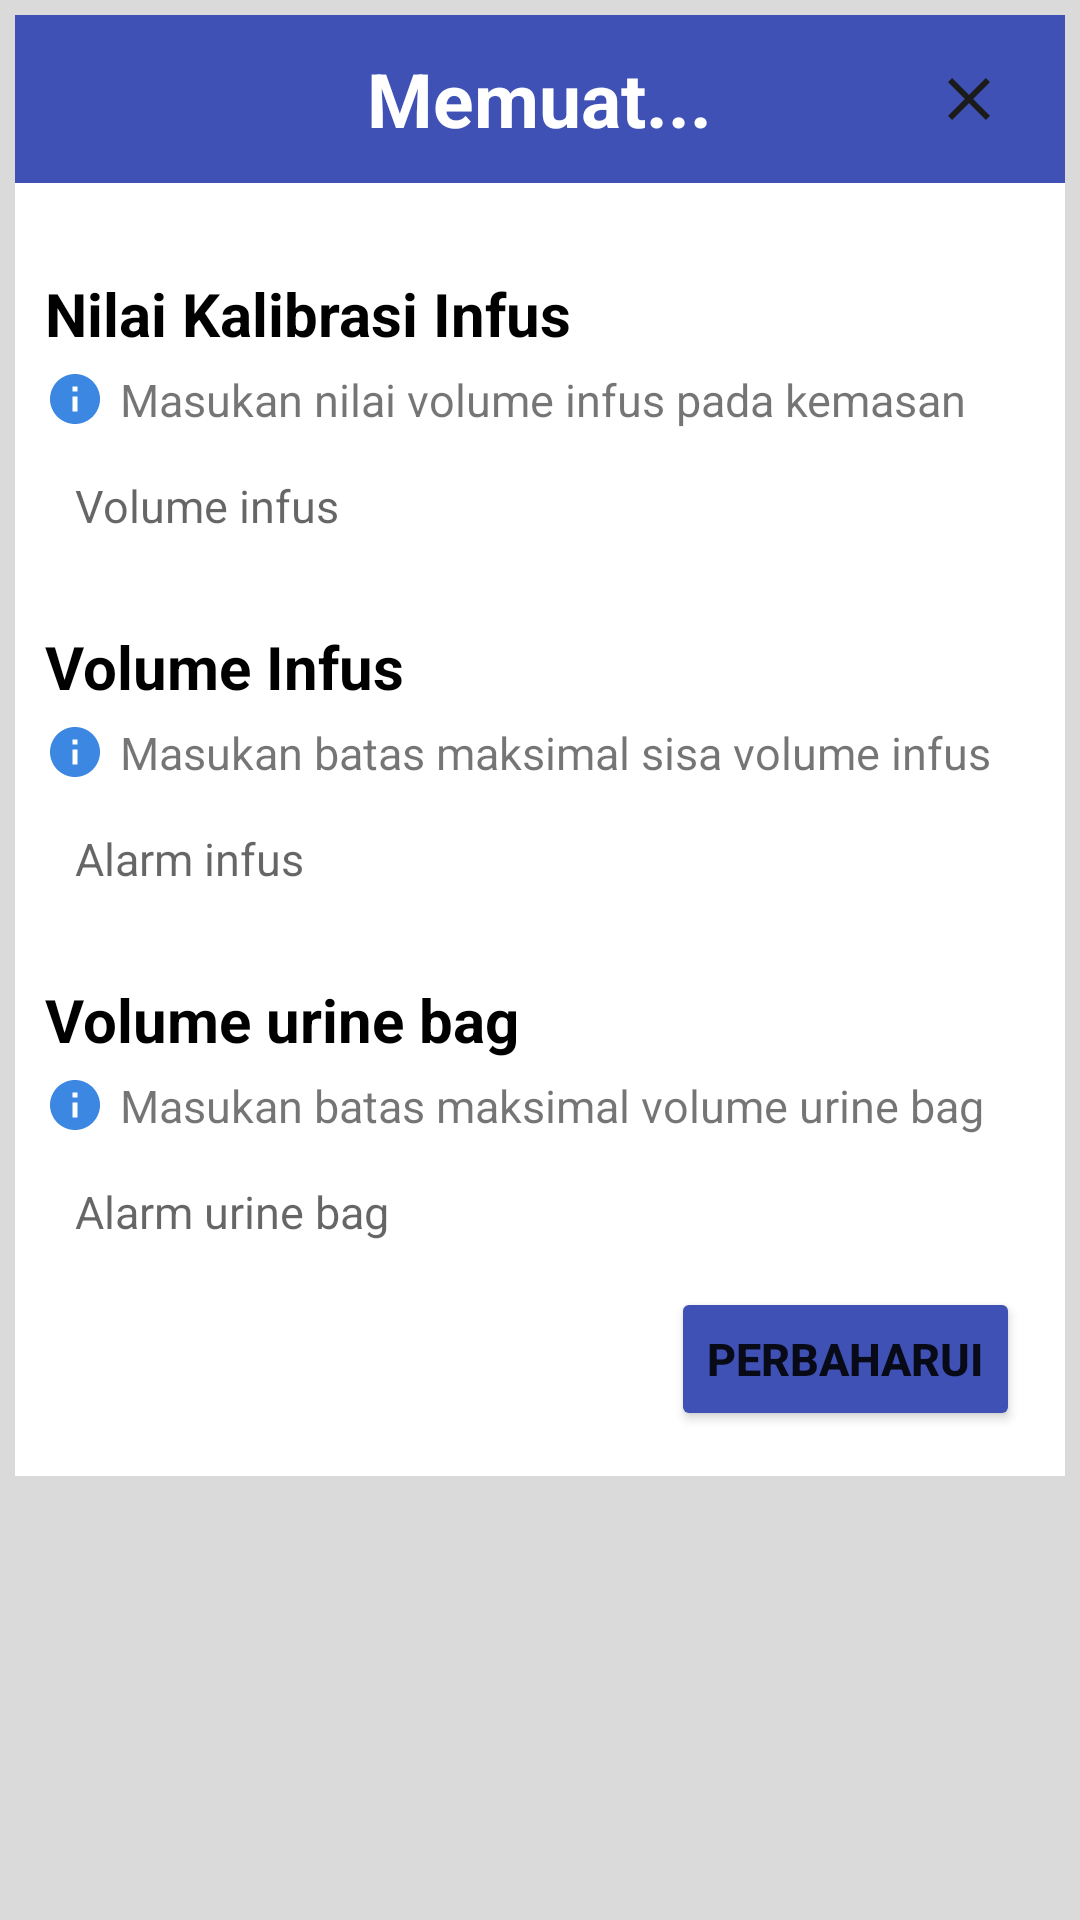

This screen was rendered from an Android layout file. Write that file and the resources it references.
<!-- AndroidManifest.xml: application theme Theme.SmartInfusion -->
<!-- res/layout/layout_detail.xml -->
<?xml version="1.0" encoding="utf-8"?>
<ScrollView
    xmlns:android="http://schemas.android.com/apk/res/android"
    android:layout_width="400dp"
    android:layout_height="match_parent"
    android:layout_marginHorizontal="20dp"
    android:layout_gravity="center"
    android:background="@color/gray">


    <LinearLayout
        android:id="@+id/content_2"
        android:layout_width="match_parent"
        android:layout_height="wrap_content"
        android:orientation="vertical"
        android:background="@color/white"
        android:layout_margin="5dp">


        <RelativeLayout
            android:layout_width="match_parent"
            android:layout_height="?actionBarSize"
            android:background="@color/colorAccent">
            <TextView
                android:id="@+id/title_1"
                android:layout_width="wrap_content"
                android:layout_height="wrap_content"
                android:text="@string/loading"
                android:textStyle="bold"
                android:layout_centerInParent="true"
                android:textSize="25sp"
                android:textColor="#ffffff"/>

            <ImageButton
                android:id="@+id/btn_close"
                android:layout_width="wrap_content"
                android:layout_height="wrap_content"
                android:src="@drawable/ic_close"
                android:layout_alignParentEnd="true"
                android:background="@color/colorAccent"
                android:padding="20dp"/>

        </RelativeLayout>

        <LinearLayout
            android:layout_width="match_parent"
            android:layout_height="wrap_content"
            android:orientation="vertical">
           <RelativeLayout
               android:layout_width="match_parent"
               android:layout_height="wrap_content"
               android:layout_margin="10dp">
               <Switch
                   android:id="@+id/sw_status"
                   android:visibility="gone"
                   android:layout_width="wrap_content"
                   android:layout_height="wrap_content"
                   android:layout_alignParentEnd="true"/>
           </RelativeLayout>

            <LinearLayout
                android:layout_width="match_parent"
                android:layout_height="wrap_content"
                android:layout_marginLeft="10dp"
                android:layout_marginRight="10dp"
                android:layout_marginBottom="10dp"
                android:layout_marginTop="5dp"
                android:orientation="vertical">


                <TextView
                    android:layout_width="wrap_content"
                    android:layout_height="wrap_content"
                    android:text="Nilai Kalibrasi Infus"
                    android:layout_marginTop="5dp"
                    android:textSize="20sp"
                    android:textStyle="bold"
                    android:textColor="@color/black"/>
                <LinearLayout
                    android:layout_width="match_parent"
                    android:layout_height="wrap_content"
                    android:orientation="horizontal"
                    android:layout_marginTop="5dp"
                    android:layout_marginBottom="5dp">

                    <ImageView
                        android:layout_width="20dp"
                        android:layout_height="20dp"
                        android:src="@drawable/ic_baseline_info_24"
                        android:layout_gravity="center"/>
                    <TextView
                        android:layout_width="wrap_content"
                        android:layout_height="wrap_content"
                        android:layout_marginLeft="5dp"
                        android:textSize="15sp"
                        android:text="Masukan nilai volume infus pada kemasan"/>

                </LinearLayout>
                <EditText
                    android:id="@+id/calibration_val"
                    android:layout_width="match_parent"
                    android:layout_height="wrap_content"
                    android:hint="Volume infus"
                    android:textSize="15sp"
                    android:padding="10dp"
                    android:inputType="number"
                    android:background="@drawable/rounded_edittext"/>


                <TextView
                    android:layout_width="wrap_content"
                    android:layout_height="wrap_content"
                    android:text="Volume Infus"
                    android:layout_marginTop="20dp"
                    android:textSize="20sp"
                    android:textStyle="bold"
                    android:textColor="@color/black"/>
                <LinearLayout
                    android:layout_width="match_parent"
                    android:layout_height="wrap_content"
                    android:orientation="horizontal"
                    android:layout_marginTop="5dp"
                    android:layout_marginBottom="5dp">

                    <ImageView
                        android:layout_width="20dp"
                        android:layout_height="20dp"
                        android:src="@drawable/ic_baseline_info_24"
                        android:layout_gravity="center"/>
                    <TextView
                        android:layout_width="wrap_content"
                        android:layout_height="wrap_content"
                        android:layout_marginLeft="5dp"
                        android:textSize="15sp"
                        android:text="Masukan batas maksimal sisa volume infus"/>

                </LinearLayout>
                <EditText
                    android:id="@+id/infusion_alarm"
                    android:layout_width="match_parent"
                    android:layout_height="wrap_content"
                    android:hint="Alarm infus"
                    android:textSize="15sp"
                    android:padding="10dp"
                    android:inputType="number"
                    android:background="@drawable/rounded_edittext"/>

                <TextView
                    android:layout_width="wrap_content"
                    android:layout_height="wrap_content"
                    android:text="Volume urine bag"
                    android:layout_marginTop="20dp"
                    android:textSize="20sp"
                    android:textStyle="bold"
                    android:textColor="@color/black"/>
                <LinearLayout
                    android:layout_width="match_parent"
                    android:layout_height="wrap_content"
                    android:orientation="horizontal"
                    android:layout_marginTop="5dp"
                    android:layout_marginBottom="5dp">

                    <ImageView
                        android:layout_width="20dp"
                        android:layout_height="20dp"
                        android:src="@drawable/ic_baseline_info_24"
                        android:layout_gravity="center"/>
                    <TextView
                        android:layout_width="wrap_content"
                        android:layout_height="wrap_content"
                        android:layout_marginLeft="5dp"
                        android:textSize="15sp"
                        android:text="Masukan batas maksimal volume urine bag"/>

                </LinearLayout>
                <EditText
                    android:id="@+id/urine_alarm"
                    android:layout_width="match_parent"
                    android:layout_height="wrap_content"
                    android:hint="Alarm urine bag"
                    android:textSize="15sp"
                    android:padding="10dp"
                    android:inputType="number"
                    android:background="@drawable/rounded_edittext"/>
                <Button
                    android:id="@+id/btn_update"
                    android:layout_width="wrap_content"
                    android:layout_height="wrap_content"
                    android:text="Perbaharui"
                    android:textSize="15sp"
                    android:layout_margin="5dp"
                    android:layout_gravity="end"
                    android:textStyle="bold"
                    android:backgroundTint="@color/colorAccent"/>

            </LinearLayout>


        </LinearLayout>







    </LinearLayout>

</ScrollView>
<!-- resources referenced by this layout -->
<resources>
  <color name="colorAccent">#3F51B5</color>
  <color name="gray">#DADADA</color>
  <color name="white">#ffffff</color>
  <!-- drawable ic_baseline_info_24 (drawable) -->
  <vector android:height="24dp" android:tint="#3B87E2"
      android:viewportHeight="24" android:viewportWidth="24"
      android:width="24dp" xmlns:android="http://schemas.android.com/apk/res/android">
      <path android:fillColor="@android:color/white" android:pathData="M12,2C6.48,2 2,6.48 2,12s4.48,10 10,10 10,-4.48 10,-10S17.52,2 12,2zM13,17h-2v-6h2v6zM13,9h-2L11,7h2v2z"/>
  </vector>
  <!-- drawable ic_close (drawable) -->
  <vector android:height="24dp" android:tint="#1B1B1B"
      android:viewportHeight="24" android:viewportWidth="24"
      android:width="24dp" xmlns:android="http://schemas.android.com/apk/res/android">
      <path android:fillColor="@android:color/white" android:pathData="M19,6.41L17.59,5 12,10.59 6.41,5 5,6.41 10.59,12 5,17.59 6.41,19 12,13.41 17.59,19 19,17.59 13.41,12z"/>
  </vector>
  <string name="loading">Memuat...</string>
  <style name="Theme.SmartInfusion" parent="Theme.MaterialComponents.DayNight">
          
          <item name="colorPrimary">@color/colorPrimary</item>
          <item name="colorPrimaryVariant">@color/colorPrimaryDark</item>
          <item name="colorOnPrimary">@color/white</item>
          
          <item name="colorSecondary">@color/primaryTextColor</item>
          <item name="colorSecondaryVariant">@color/darkTextColor</item>
          <item name="colorOnSecondary">@color/black</item>
          
          <item name="android:statusBarColor" tools:targetApi="l">?attr/colorPrimaryVariant</item>
          
      </style>
  <color name="colorPrimary">#FFFFFF</color>
  <color name="colorPrimaryDark">#000</color>
  <color name="primaryTextColor">#185483</color>
  <color name="darkTextColor">#020000</color>
  <!-- not gathered from this repository: default colours our renderer supplied (Android Studio template values) -->
  <color name="black">#FF000000</color>
</resources>
